Photos from the image-classification dataset "datasets" in the GitHub repository aamnarifa/Wheat-Diseases-Detection. Its 5 classes are: black point, fusarium foot rot, healthy leaf, leaf blight, wheat blast.

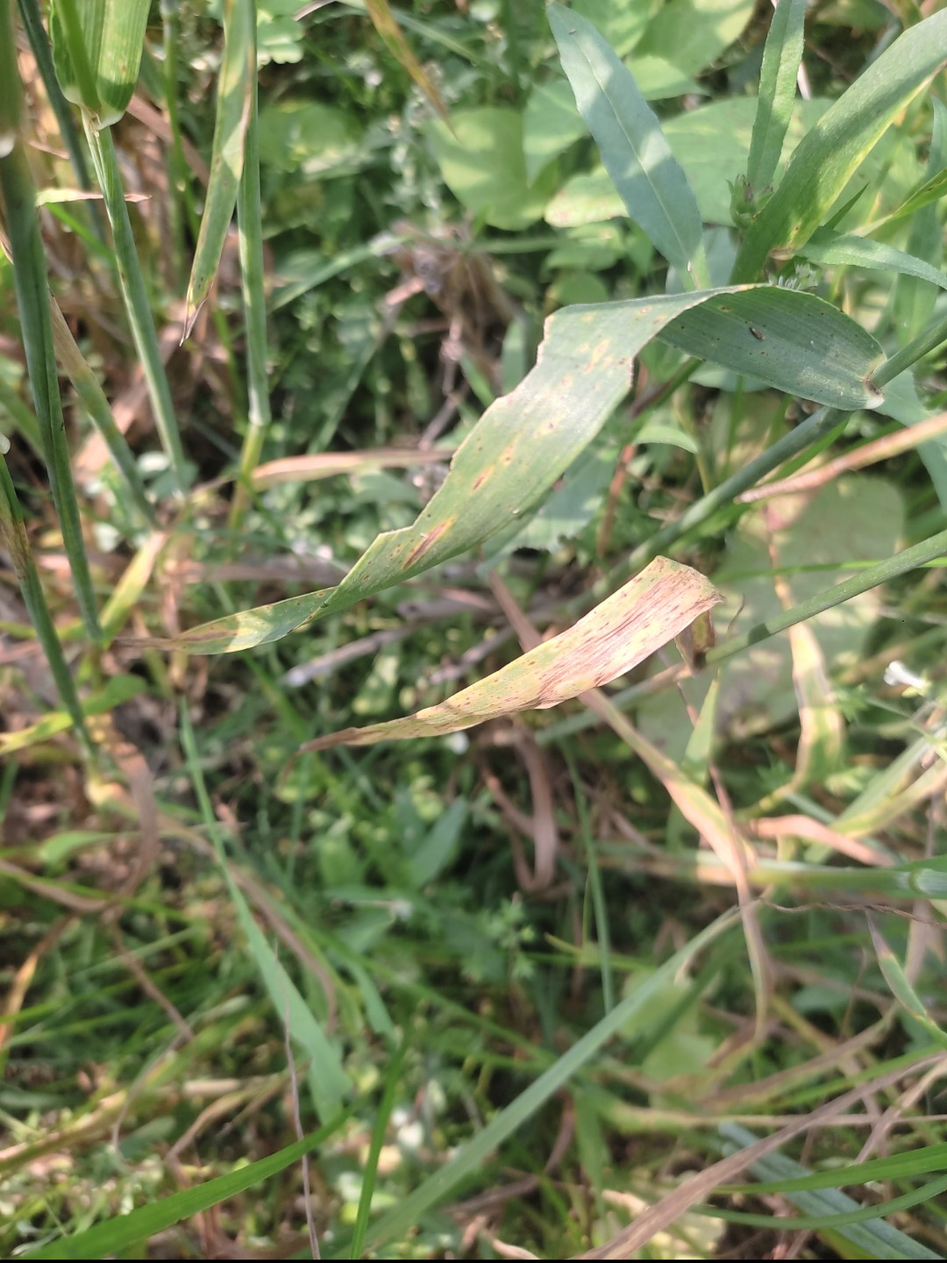
Label: leaf blight

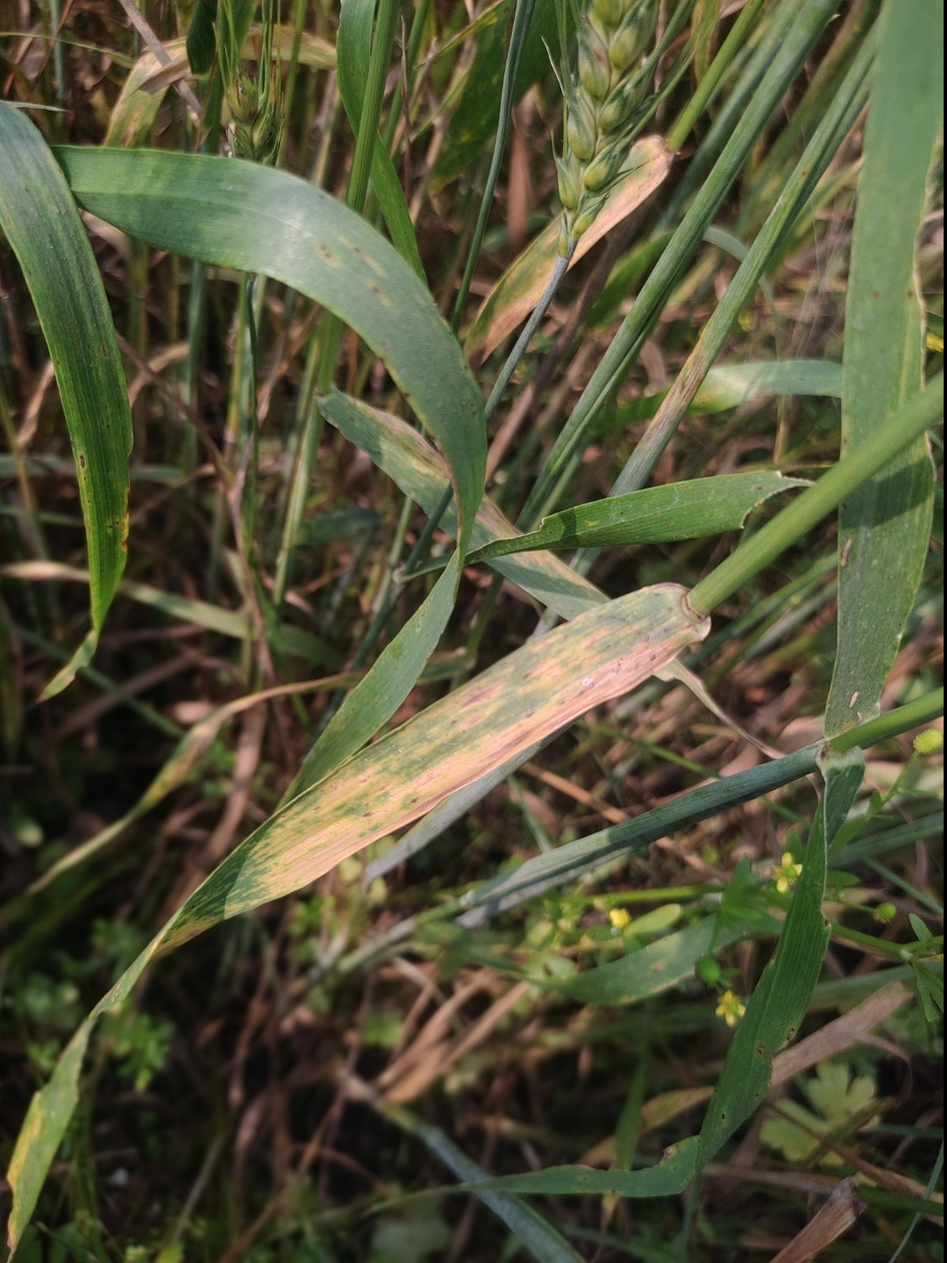
Label: leaf blight

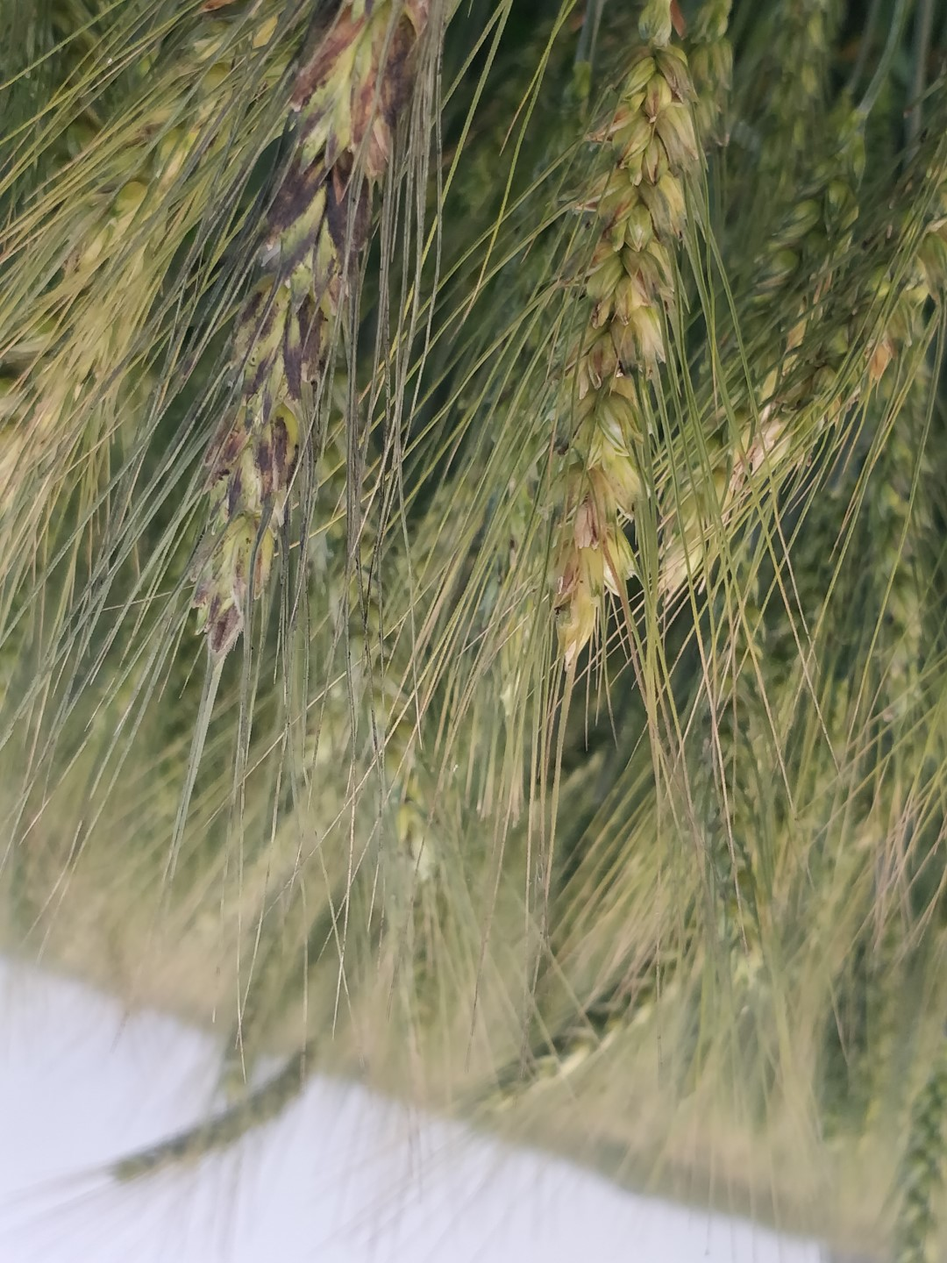
Label: black point

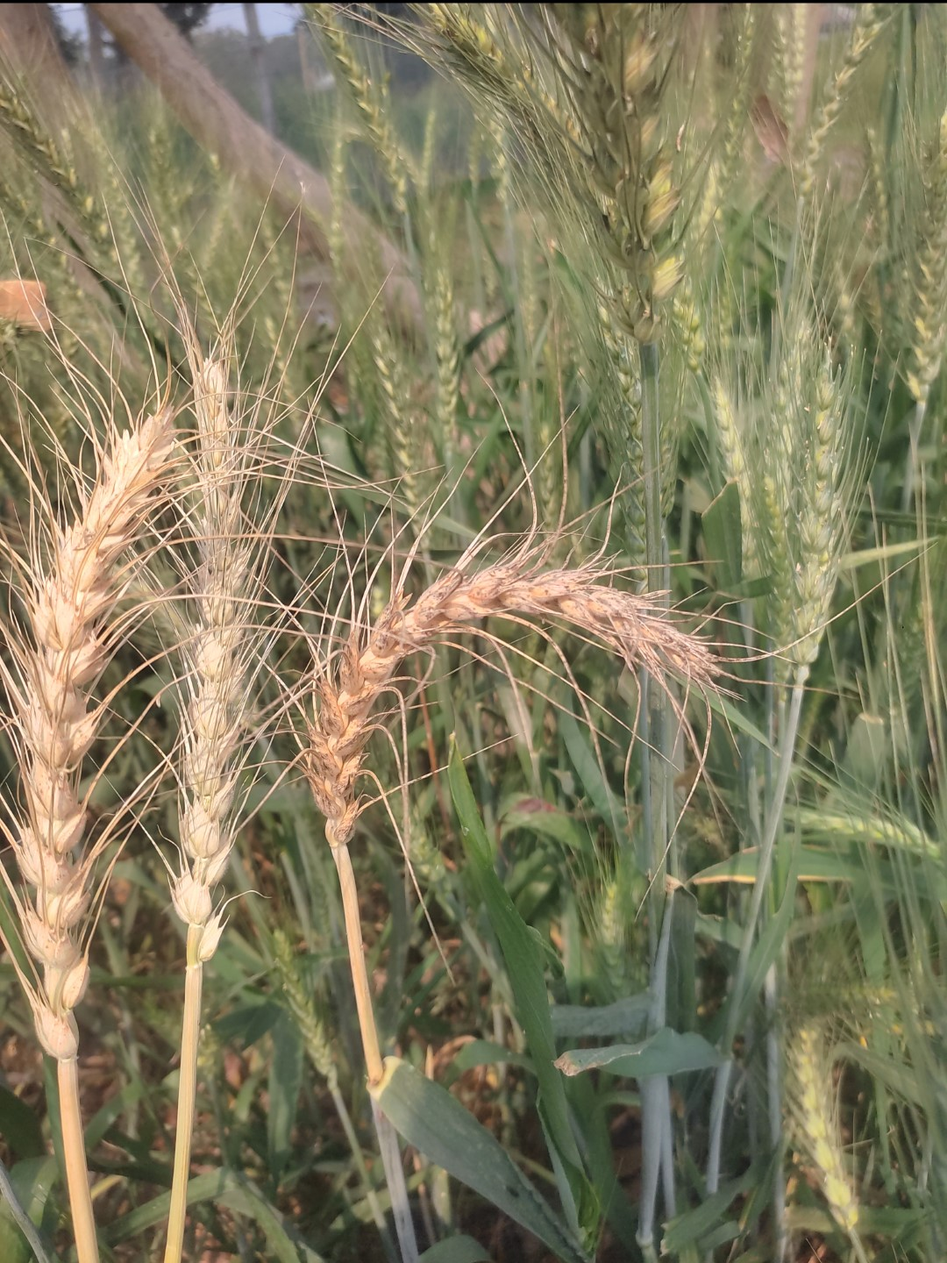
Label: wheat blast

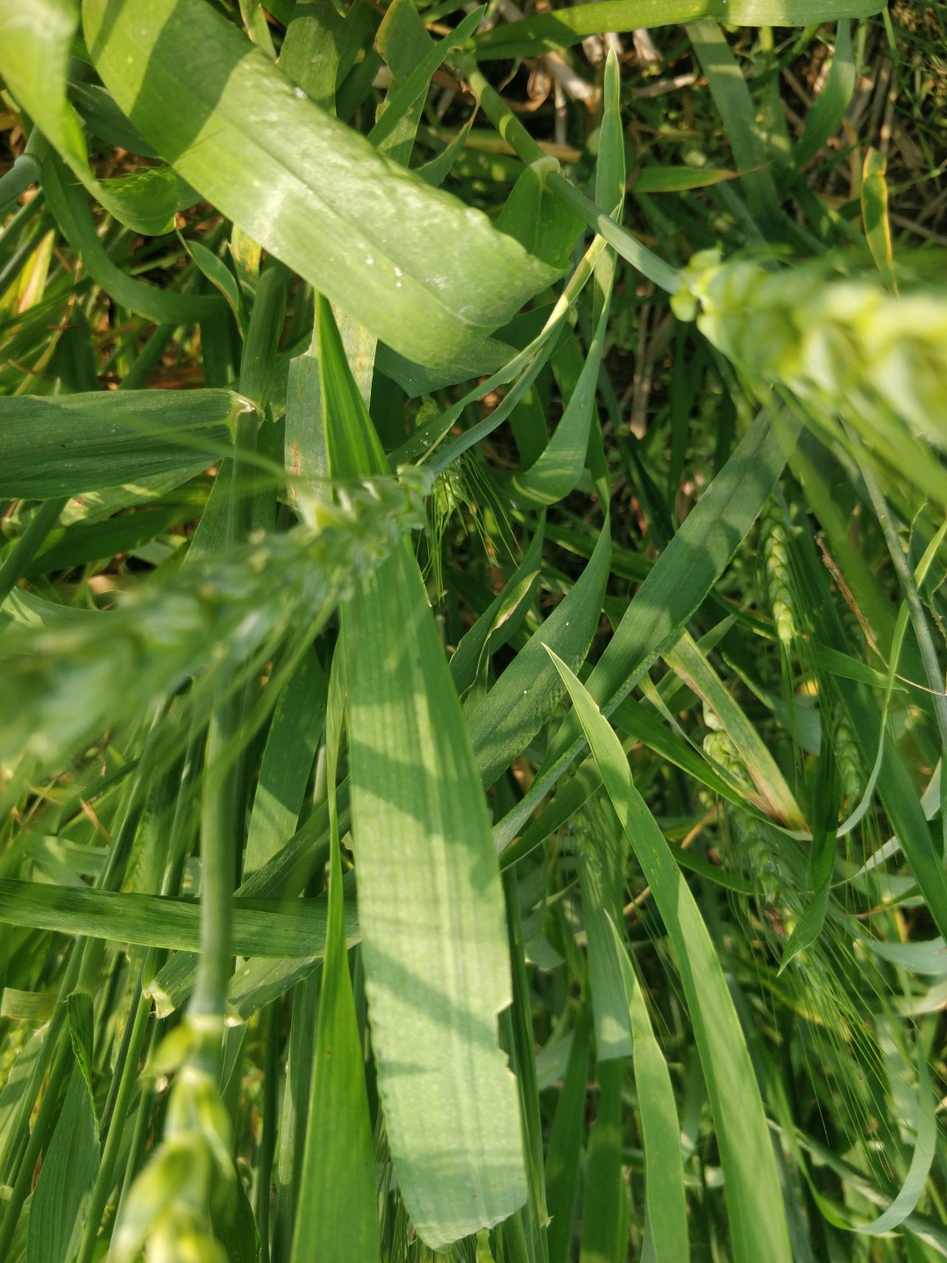
Label: healthy leaf

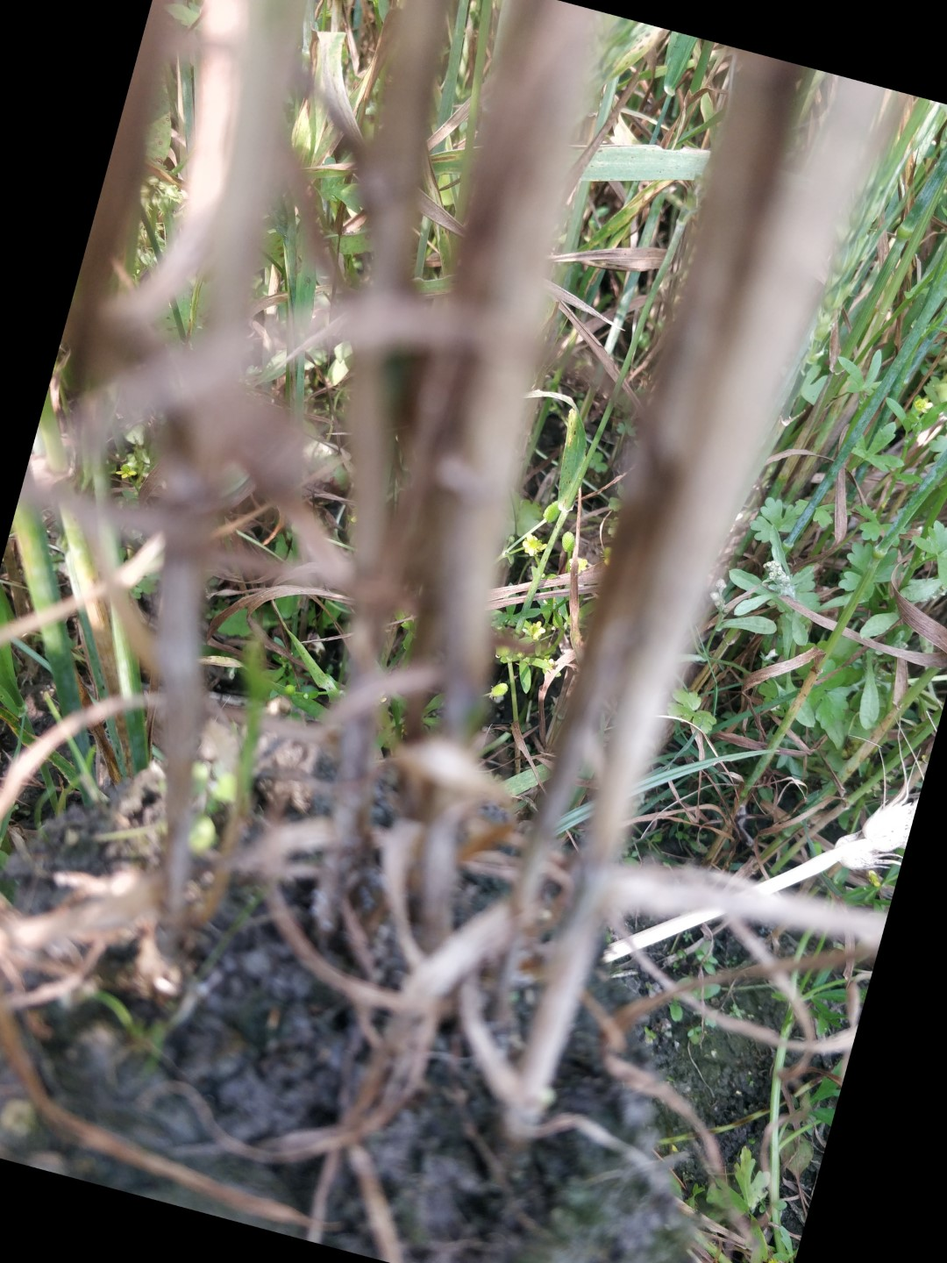
Label: fusarium foot rot
